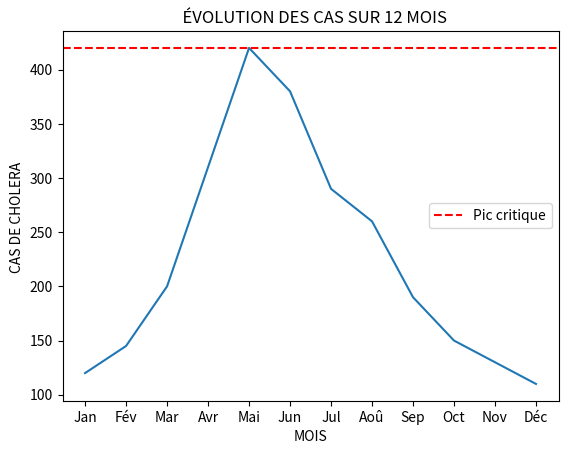

Write the Python code that produced this figure.
import matplotlib.pyplot as plt

mois = ["Jan","Fév","Mar","Avr","Mai","Jun",
        "Jul","Aoû","Sep","Oct","Nov","Déc"]

cas_cholera = [120, 145, 200, 310, 420, 380,
               290, 260, 190, 150, 130, 110]

# Tracer une courbe
plt.plot(mois, cas_cholera)

# Titre et axes
plt.title("  ÉVOLUTION DES CAS SUR 12 MOIS")
plt.xlabel("MOIS")
plt.ylabel("CAS DE CHOLERA ")

# Marquer le pic en rouge
pic = max(cas_cholera)
plt.axhline(y=pic, color='red', linestyle='--', label="Pic critique")

# Afficher la légende
plt.legend()

# Afficher
#plt.show()
plt.savefig("cholera_bukavu.png")
